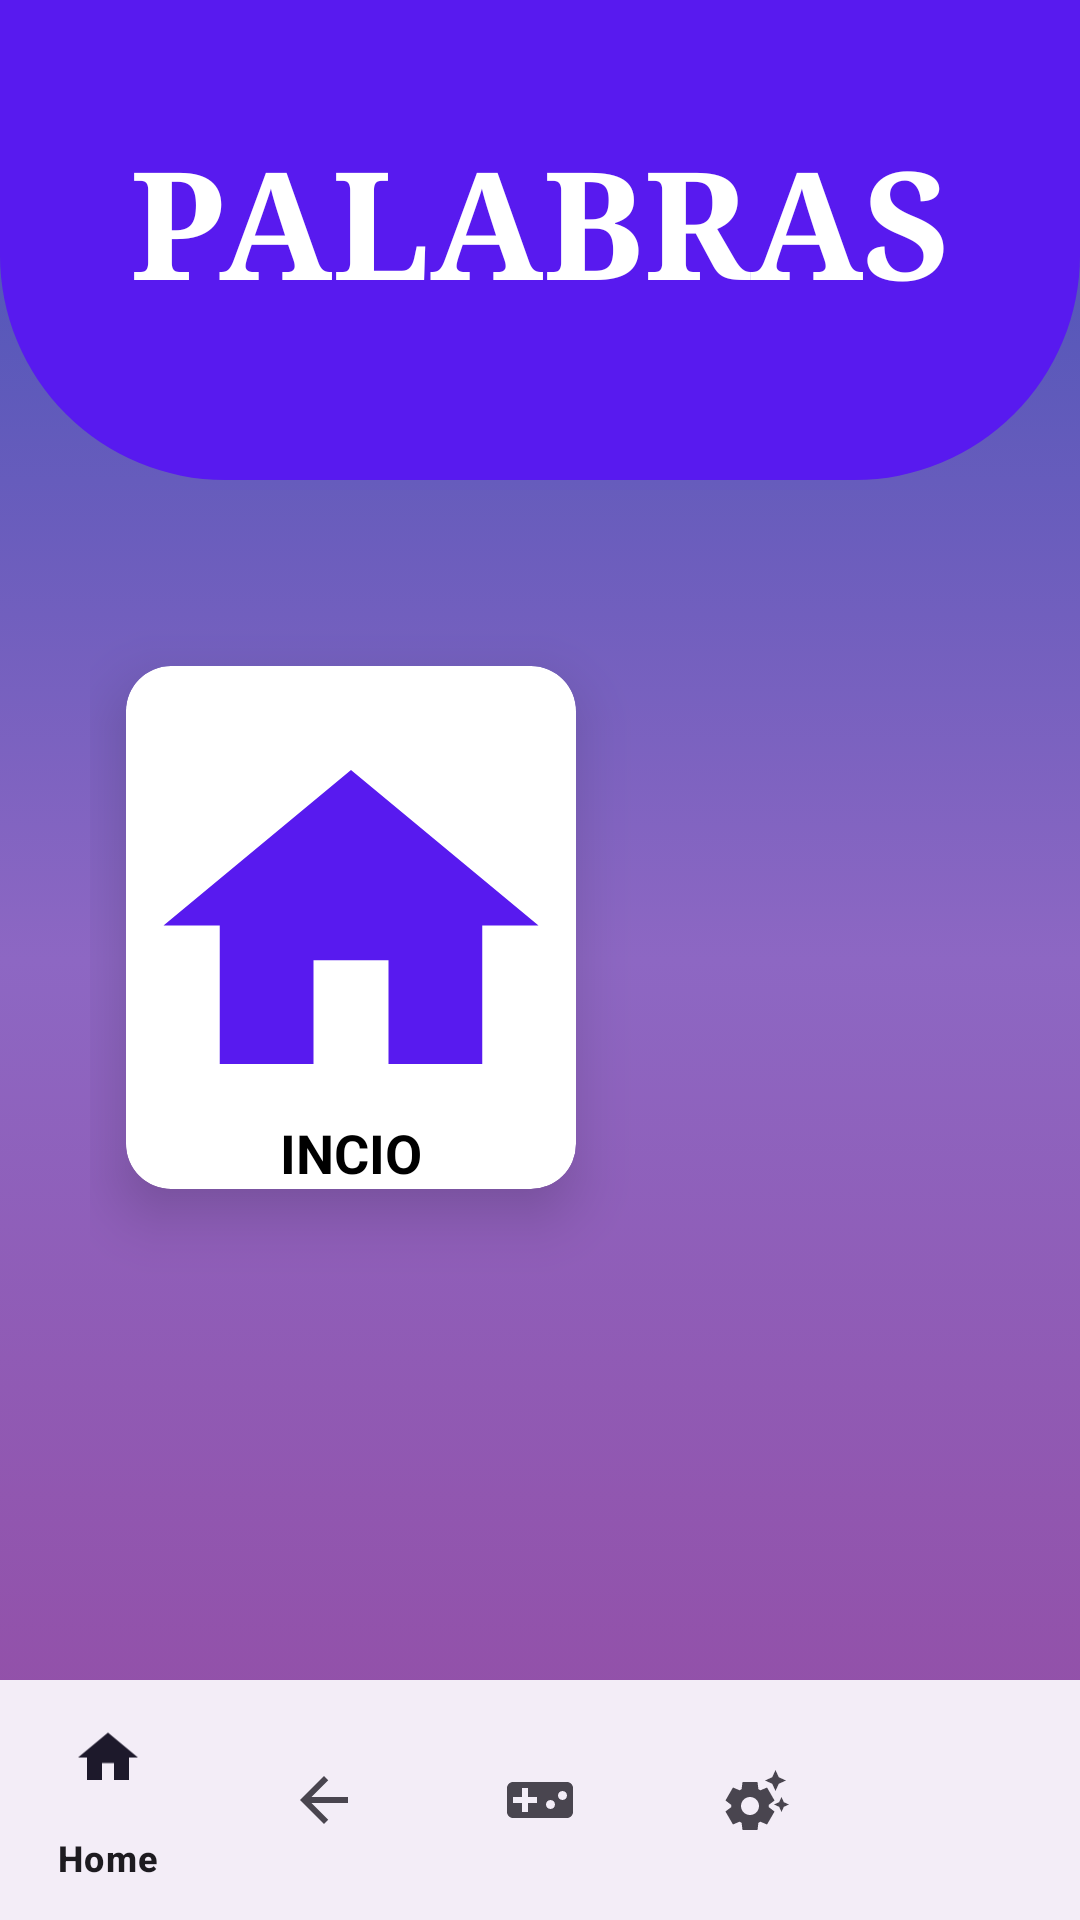

Here is an Android app screen rendered from its layout file. Give the layout XML and the strings, colors and styles it references.
<!-- AndroidManifest.xml: application theme Theme.Material3.Light -->
<!-- res/layout/activity_words.xml -->
<?xml version="1.0" encoding="utf-8"?>
<RelativeLayout xmlns:android="http://schemas.android.com/apk/res/android"
    xmlns:app="http://schemas.android.com/apk/res-auto"
    xmlns:tools="http://schemas.android.com/tools"
    android:id="@+id/main"
    android:layout_width="match_parent"
    android:layout_height="match_parent"
    android:background="@drawable/fondo_degradado"
    tools:context=".singviews.WordsActivity"
    >
    <View
        android:id="@+id/view"
        android:layout_width="match_parent"
        android:layout_height="160dp"
        android:background="@drawable/background_view"
        android:textAlignment="center" />

    <TextView
        android:layout_width="match_parent"
        android:layout_height="wrap_content"
        android:text="PALABRAS"
        android:textAlignment="center"
        android:textStyle="bold"
        android:textColor="@color/white"
        android:layout_marginTop="40dp"
        android:fontFamily="serif"
        android:textSize="50dp" />

    <ScrollView
        android:layout_width="match_parent"
        android:layout_height="match_parent"
        android:layout_below="@id/view"
        android:layout_marginTop="20dp"
        android:layout_marginBottom="20dp">

        <GridLayout
            android:id="@+id/grid_layout"
            android:layout_width="match_parent"
            android:layout_height="wrap_content"
            android:layout_margin="30dp"
            android:columnCount="2"
            android:rowCount="3">

            <androidx.cardview.widget.CardView
                android:id="@+id/card_view_backbutton"
                android:layout_width="wrap_content"
                android:layout_height="wrap_content"
                android:layout_margin="12dp"
                android:clickable="true"
                android:focusable="true"
                android:foreground="?attr/selectableItemBackground"
                app:cardCornerRadius="15dp"
                app:cardElevation="12dp">

                <LinearLayout
                    android:layout_width="match_parent"
                    android:layout_height="match_parent"
                    android:gravity="center"
                    android:orientation="vertical">

                    <ImageView
                        android:layout_width="150dp"
                        android:layout_height="150dp"
                        android:layout_gravity="center"
                        android:src="@drawable/ic_home" />

                    <TextView
                        android:layout_width="wrap_content"
                        android:layout_height="wrap_content"
                        android:layout_gravity="center_horizontal"
                        android:text="INCIO"
                        android:textColor="@color/black"
                        android:textSize="18sp"
                        android:textStyle="bold" />

                </LinearLayout>


            </androidx.cardview.widget.CardView>
            <View
                android:layout_width="0dp"
                android:layout_height="80dp"
                android:layout_columnSpan="2" />

        </GridLayout>

    </ScrollView>

    <com.google.android.material.bottomnavigation.BottomNavigationView
        android:id="@+id/bottom_navigation"
        android:layout_width="match_parent"
        android:layout_height="wrap_content"
        android:layout_alignParentBottom="true"
        app:menu="@menu/bottom_nav_menu" />

    <FrameLayout
        android:id="@+id/fragment_container"
        android:layout_width="match_parent"
        android:layout_height="match_parent"
        android:layout_above="@id/bottom_navigation" />

</RelativeLayout>
<!-- resources referenced by this layout -->
<resources>
  <color name="black">#FF000000</color>
  <color name="white">#FFFFFFFF</color>
  <!-- drawable background_view (drawable) -->
  <?xml version="1.0" encoding="utf-8"?>
  <shape xmlns:android="http://schemas.android.com/apk/res/android">
  
      <corners android:bottomLeftRadius="75dp"
          android:bottomRightRadius="75dp"/>
      <solid android:color="@color/purple" />
  
  </shape>
  <!-- drawable fondo_degradado (drawable) -->
  <?xml version="1.0" encoding="utf-8"?>
  <selector xmlns:android="http://schemas.android.com/apk/res/android">
      <item>
          <shape android:shape="rectangle">
              <gradient
                  android:startColor="@color/coloruno"
                  android:centerColor="@color/colordos"
                  android:endColor="@color/colortres"
                  android:type="linear"
                  android:angle="90"
                  />
          </shape>
      </item>
  </selector>
  <!-- drawable ic_home (drawable) -->
  <vector xmlns:android="http://schemas.android.com/apk/res/android" android:height="10dp" android:tint="@color/purple" android:viewportHeight="20" android:viewportWidth="24" android:width="13dp">
        
      <path android:fillColor="@android:color/white" android:pathData="M10,20v-6h4v6h5v-8h3L12,3 2,12h3v8z"/>
      
  </vector>
  <style name="Theme.Material3.Light" parent="Base.Theme.Material3.Light" />
  <color name="purple">#581AEF</color>
  <color name="coloruno">#944AA1</color>
  <color name="colordos">#8D67C3</color>
  <color name="colortres">#3F51B5</color>
  <style name="Base.Theme.Material3.Light" parent="Theme.Material3.DayNight.NoActionBar">
          
          
      </style>
</resources>
